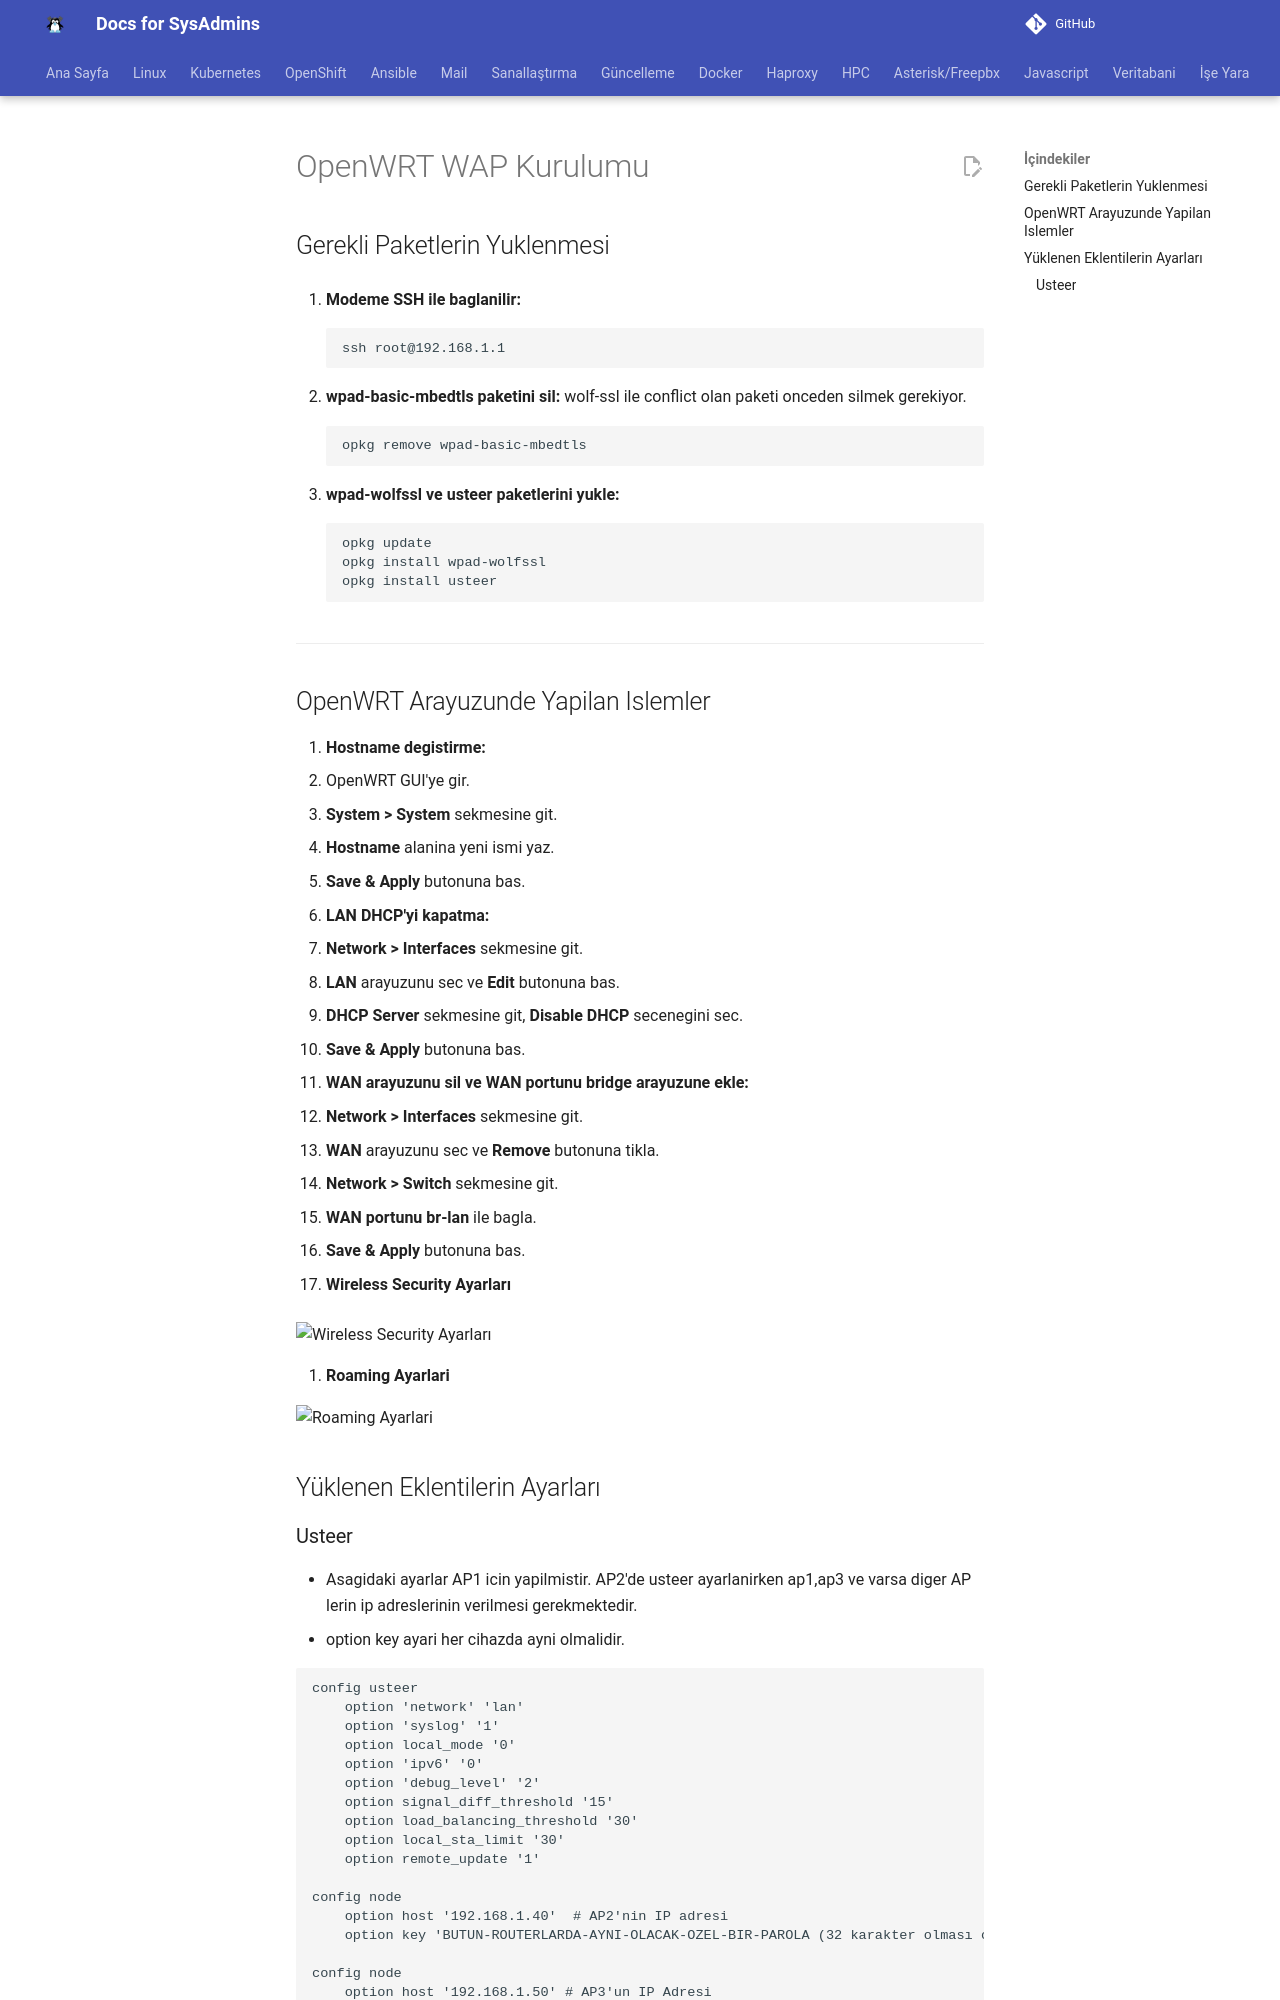

repository: berkbal/docs · page: openwrt/openwrt-WAP-kurulumu/index.html · generator: mkdocs

# OpenWRT WAP Kurulumu

## Gerekli Paketlerin Yuklenmesi

1. **Modeme SSH ile baglanilir:**
   ```bash
   ssh root@192.168.1.1
   ```

2. **wpad-basic-mbedtls paketini sil:**
    wolf-ssl ile conflict olan paketi onceden silmek gerekiyor.
   ```bash
   opkg remove wpad-basic-mbedtls
   ```

3. **wpad-wolfssl ve usteer paketlerini yukle:**
   ```bash
   opkg update
   opkg install wpad-wolfssl
   opkg install usteer
   ```

---

## OpenWRT Arayuzunde Yapilan Islemler

1. **Hostname degistirme:**
   - OpenWRT GUI'ye gir.
   - **System > System** sekmesine git.
   - **Hostname** alanina yeni ismi yaz.
   - **Save & Apply** butonuna bas.

2. **LAN DHCP'yi kapatma:**
   - **Network > Interfaces** sekmesine git.
   - **LAN** arayuzunu sec ve **Edit** butonuna bas.
   - **DHCP Server** sekmesine git, **Disable DHCP** secenegini sec.
   - **Save & Apply** butonuna bas.

3. **WAN arayuzunu sil ve WAN portunu bridge arayuzune ekle:**
   - **Network > Interfaces** sekmesine git.
   - **WAN** arayuzunu sec ve **Remove** butonuna tikla.
   - **Network > Switch** sekmesine git.
   - **WAN portunu** **br-lan** ile bagla.
   - **Save & Apply** butonuna bas.

 4. **Wireless Security Ayarları**

![Wireless Security Ayarları](image.png)

 5. **Roaming Ayarlari**

 ![Roaming Ayarlari](image-1.png)

## Yüklenen Eklentilerin Ayarları
